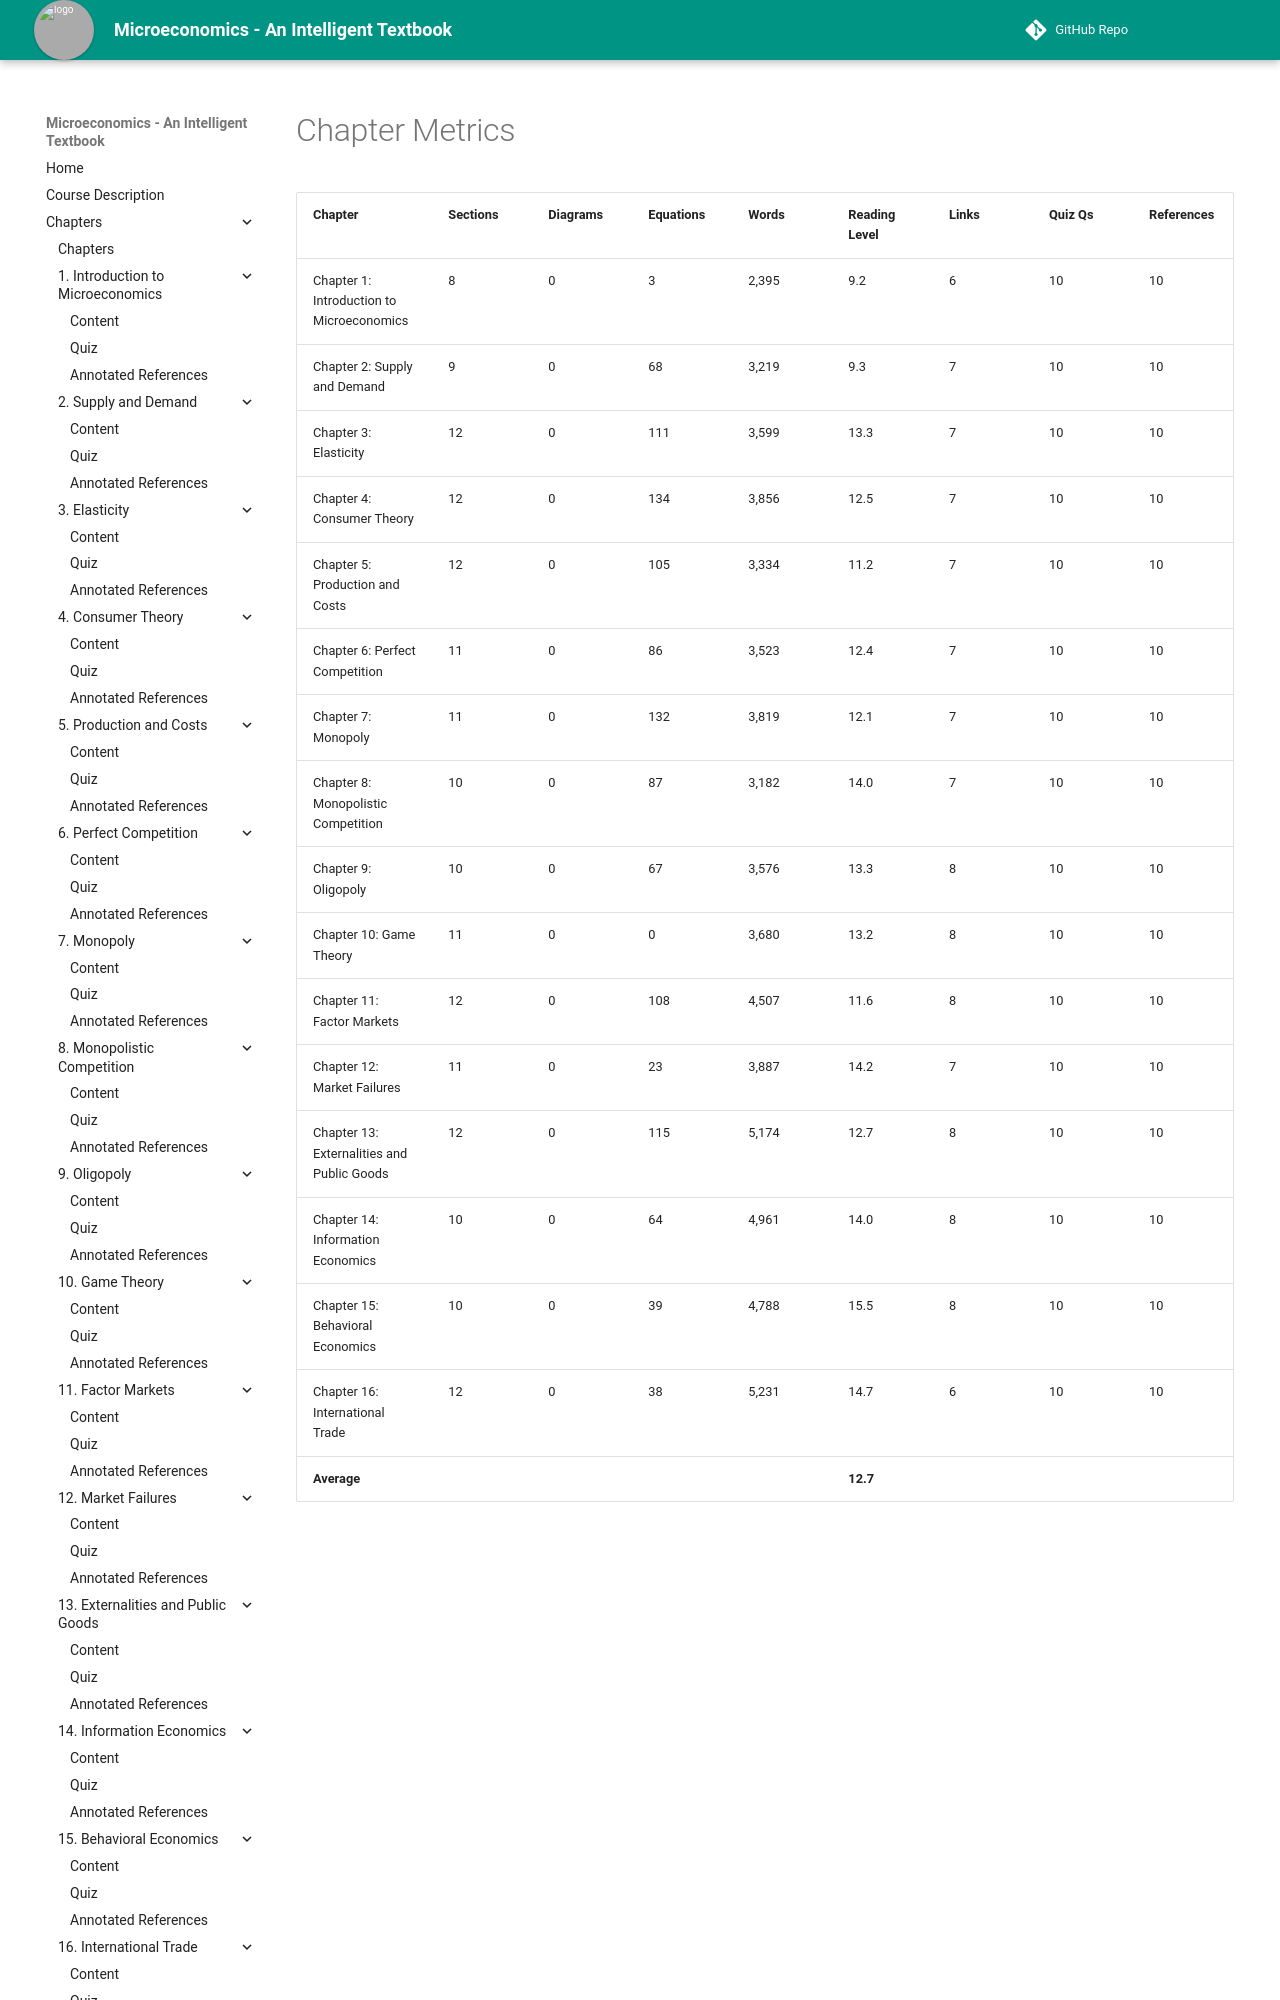

repository: AK95AM98/microeconomics · page: learning-graph/chapter-metrics/index.html · generator: mkdocs

# Chapter Metrics

| Chapter | Sections | Diagrams | Equations | Words | Reading Level | Links | Quiz Qs | References |
|---|---|---|---|---|---|---|---|---|
| Chapter 1: Introduction to Microeconomics | 8 | 0 | 3 | 2,395 | 9.2 | 6 | 10 | 10 |
| Chapter 2: Supply and Demand | 9 | 0 | 68 | 3,219 | 9.3 | 7 | 10 | 10 |
| Chapter 3: Elasticity | 12 | 0 | 111 | 3,599 | 13.3 | 7 | 10 | 10 |
| Chapter 4: Consumer Theory | 12 | 0 | 134 | 3,856 | 12.5 | 7 | 10 | 10 |
| Chapter 5: Production and Costs | 12 | 0 | 105 | 3,334 | 11.2 | 7 | 10 | 10 |
| Chapter 6: Perfect Competition | 11 | 0 | 86 | 3,523 | 12.4 | 7 | 10 | 10 |
| Chapter 7: Monopoly | 11 | 0 | 132 | 3,819 | 12.1 | 7 | 10 | 10 |
| Chapter 8: Monopolistic Competition | 10 | 0 | 87 | 3,182 | 14.0 | 7 | 10 | 10 |
| Chapter 9: Oligopoly | 10 | 0 | 67 | 3,576 | 13.3 | 8 | 10 | 10 |
| Chapter 10: Game Theory | 11 | 0 | 0 | 3,680 | 13.2 | 8 | 10 | 10 |
| Chapter 11: Factor Markets | 12 | 0 | 108 | 4,507 | 11.6 | 8 | 10 | 10 |
| Chapter 12: Market Failures | 11 | 0 | 23 | 3,887
